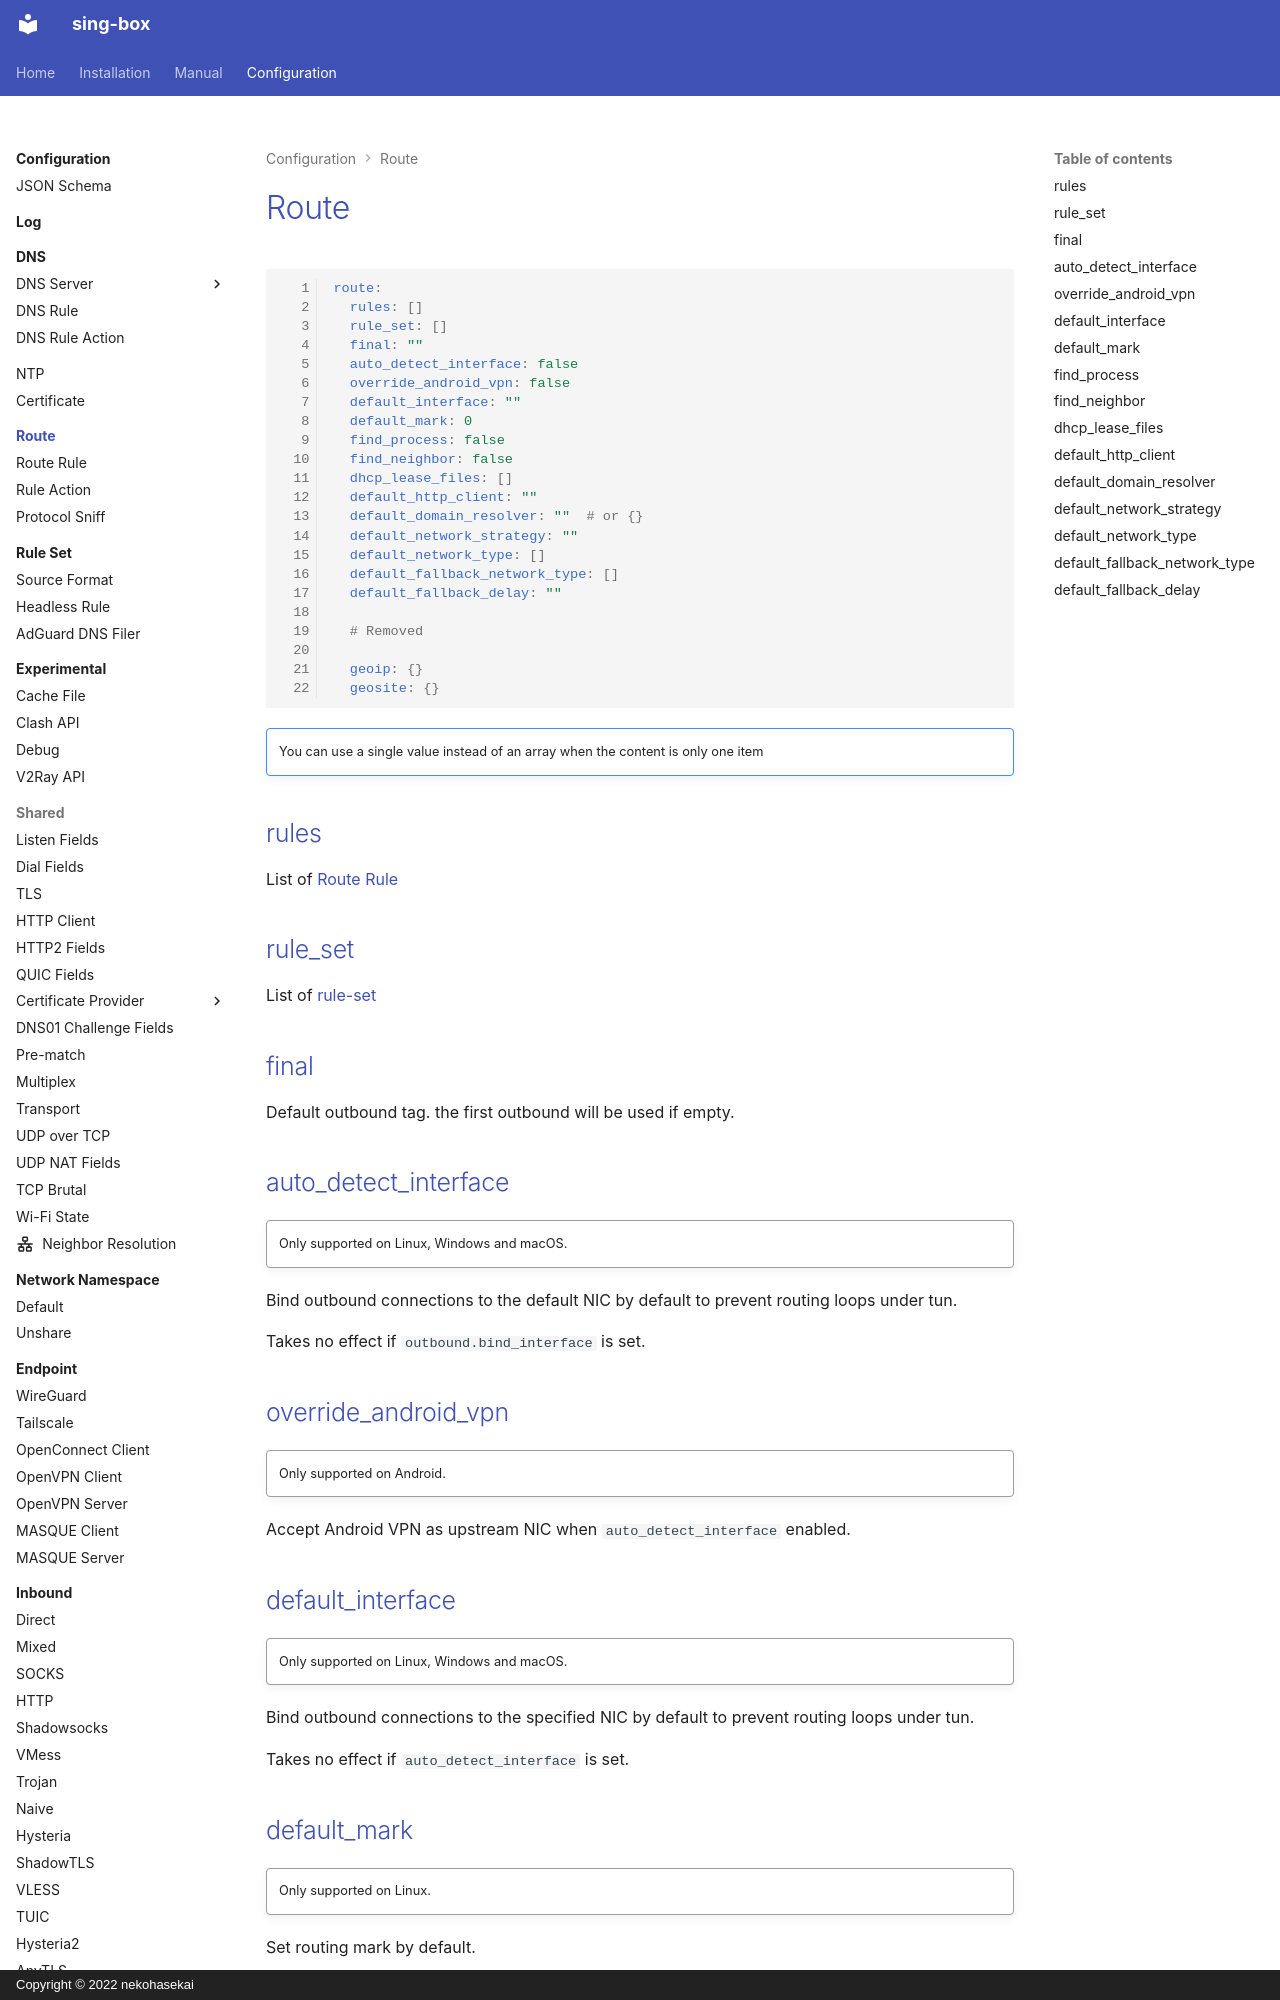

repository: Acheirial/sing-box · page: configuration/route/index.html · generator: mkdocs · copyright: Copyright © 2022 nekohasekai

# Route

```{.yaml linenums="1"}
route:
  rules: []
  rule_set: []
  final: ""
  auto_detect_interface: false
  override_android_vpn: false
  default_interface: ""
  default_mark: 0
  find_process: false
  find_neighbor: false
  dhcp_lease_files: []
  default_http_client: ""
  default_domain_resolver: ""  # or {}
  default_network_strategy: ""
  default_network_type: []
  default_fallback_network_type: []
  default_fallback_delay: ""

  # Removed

  geoip: {}
  geosite: {}
```

!!! note ""

    You can use a single value instead of an array when the content is only one item

## rules

List of [Route Rule](./rule/)

## rule_set

List of [rule-set](/configuration/rule-set/)

## final

Default outbound tag. the first outbound will be used if empty.

## auto_detect_interface

!!! quote ""

    Only supported on Linux, Windows and macOS.

Bind outbound connections to the default NIC by default to prevent routing loops under tun.

Takes no effect if `outbound.bind_interface` is set.

## override_android_vpn

!!! quote ""

    Only supported on Android.

Accept Android VPN as upstream NIC when `auto_detect_interface` enabled.

## default_interface

!!! quote ""

    Only supported on Linux, Windows and macOS.

Bind outbound connections to the specified NIC by default to prevent routing loops under tun.

Takes no effect if `auto_detect_interface` is set.

## default_mark

!!! quote ""

    Only supported on Linux.

Set routing mark by default.

Takes no effect if `outbound.routing_mark` is set.

## find_process

!!! quote ""

    Only supported on Linux, Windows, and macOS.

Enable process search for logging when no `process_name`, `process_path`, `package_name`, `user` or `user_id` rules exist.
